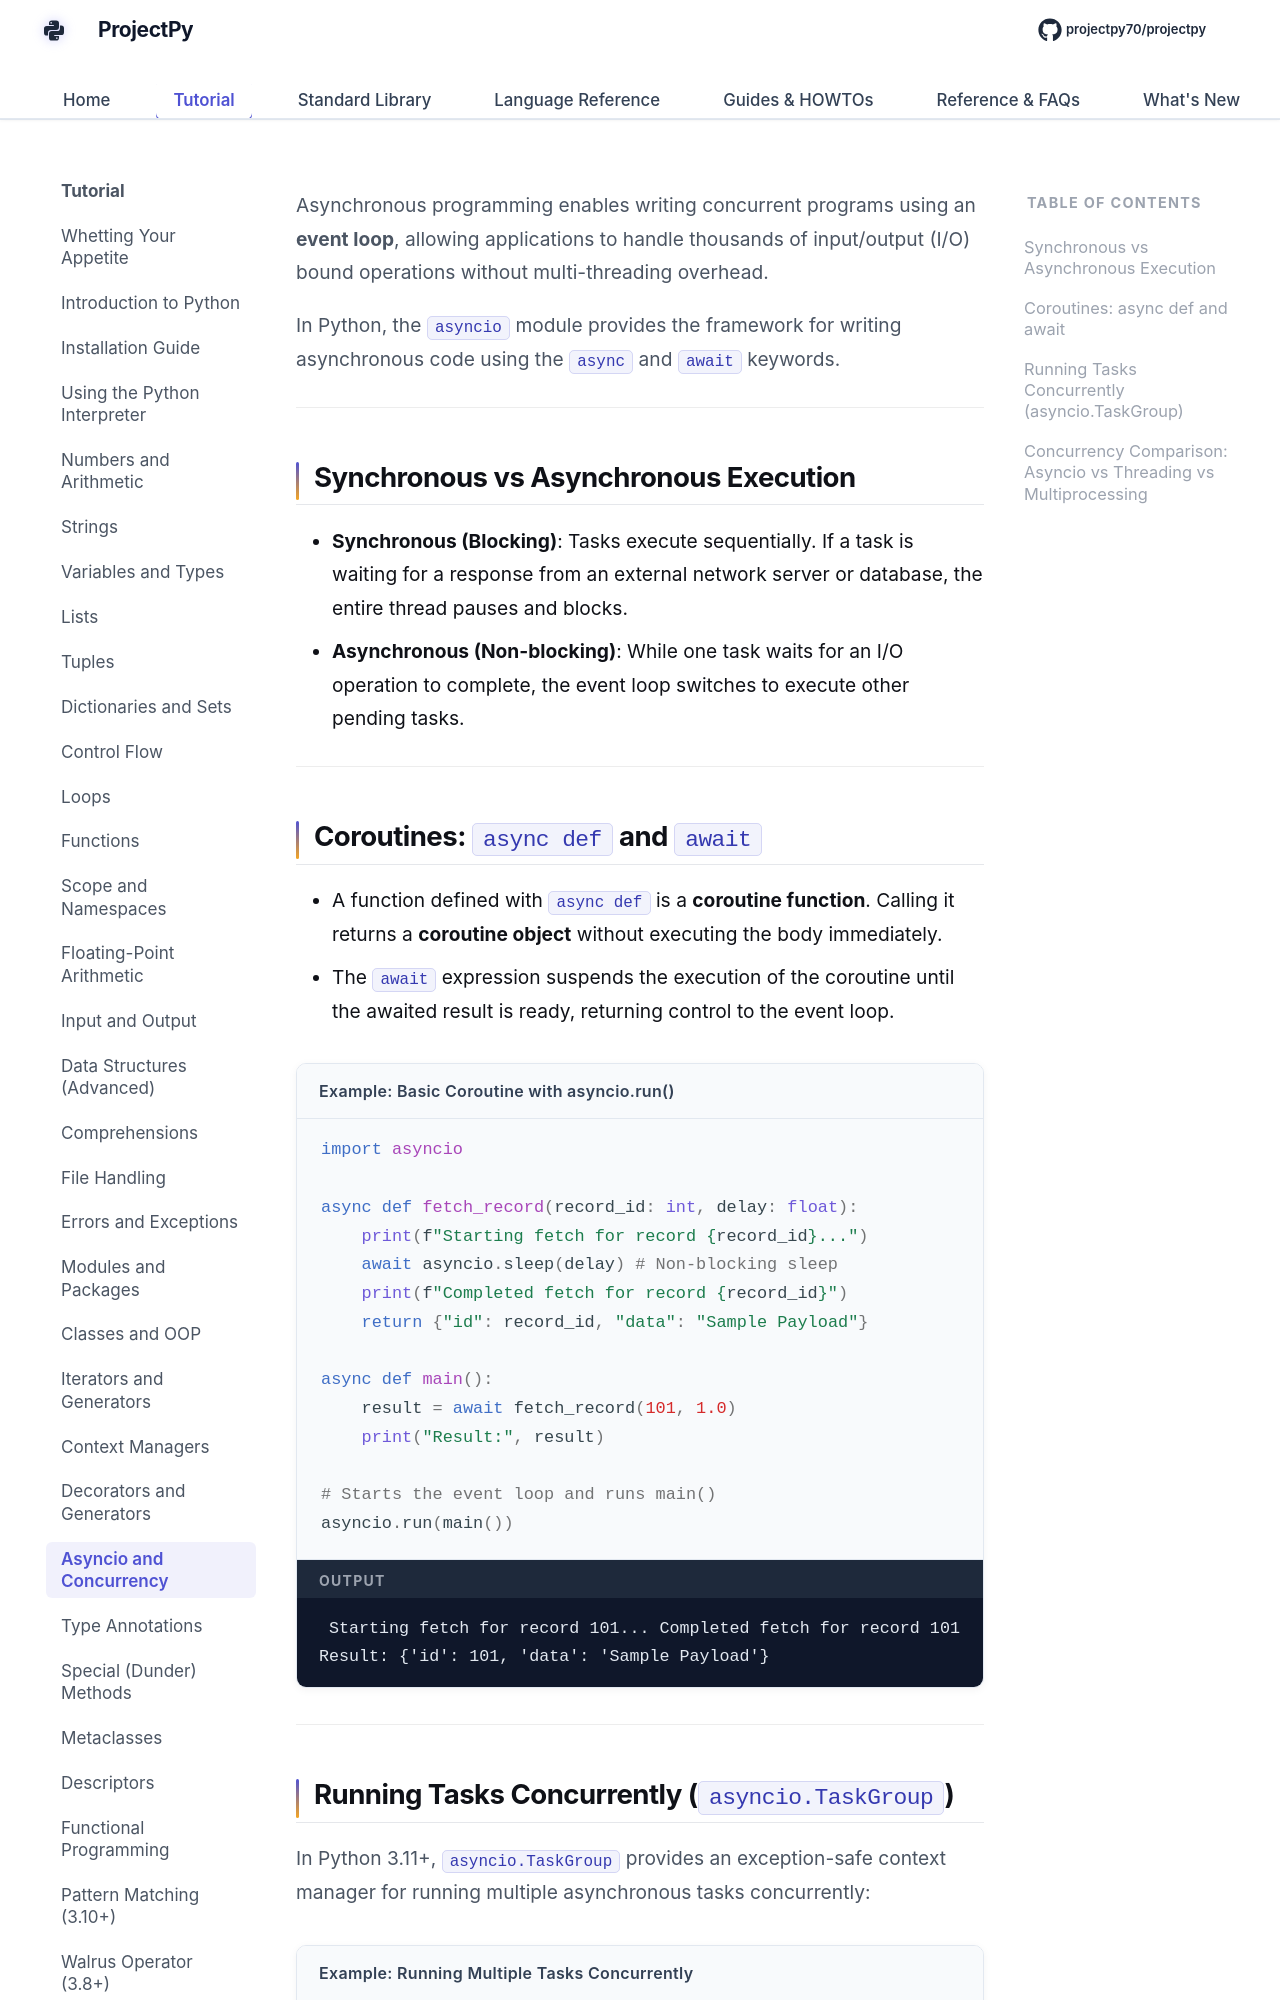

repository: Sdas2003810/projectpy · page: advanced/asyncio-concurrency/index.html · generator: mkdocs

# Asyncio and Concurrency

Asynchronous programming enables writing concurrent programs using an **event loop**, allowing applications to handle thousands of input/output (I/O) bound operations without multi-threading overhead.

In Python, the `asyncio` module provides the framework for writing asynchronous code using the `async` and `await` keywords.

---

## Synchronous vs Asynchronous Execution

- **Synchronous (Blocking)**: Tasks execute sequentially. If a task is waiting for a response from an external network server or database, the entire thread pauses and blocks.
- **Asynchronous (Non-blocking)**: While one task waits for an I/O operation to complete, the event loop switches to execute other pending tasks.

---

## Coroutines: `async def` and `await`

- A function defined with `async def` is a **coroutine function**. Calling it returns a **coroutine object** without executing the body immediately.
- The `await` expression suspends the execution of the coroutine until the awaited result is ready, returning control to the event loop.

<div class="example-box">
<div class="example-title">Example: Basic Coroutine with asyncio.run()</div>

```python
import asyncio

async def fetch_record(record_id: int, delay: float):
    print(f"Starting fetch for record {record_id}...")
    await asyncio.sleep(delay) # Non-blocking sleep
    print(f"Completed fetch for record {record_id}")
    return {"id": record_id, "data": "Sample Payload"}

async def main():
    result = await fetch_record(101, 1.0)
    print("Result:", result)

# Starts the event loop and runs main()
asyncio.run(main())
```

<div class="terminal-output-label">Output</div>
<div class="terminal-output">
Starting fetch for record 101...
Completed fetch for record 101
Result: {'id': 101, 'data': 'Sample Payload'}
</div>
</div>

---
